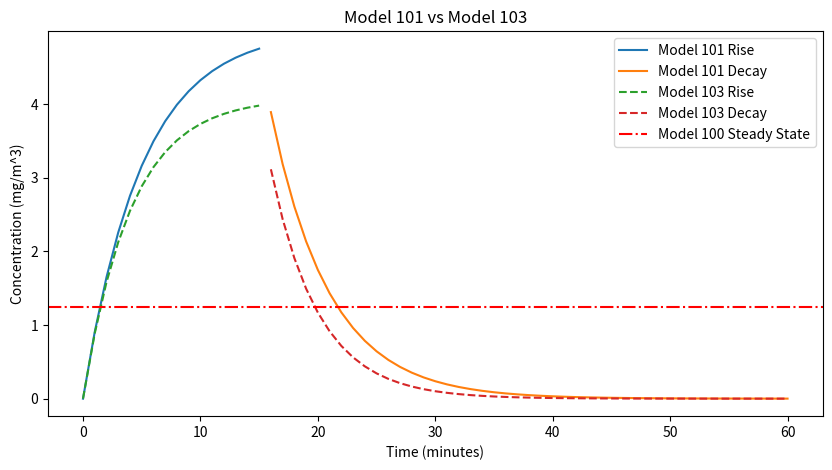

The matplotlib source for this figure:
import numpy as np
import matplotlib.pyplot as plt
from scipy.stats import shapiro, wilcoxon 

# Define Model 100 with the gamma factor
def model_100(G, Q, gamma):
    C_steady = gamma * G / Q
    return C_steady

# Define Model 101
def model_101(G, Q, V, t_g, T):
    time_vector = np.arange(0, T+1)
    C_rise = [(G / Q) * (1 - np.exp((-Q * t) / V)) if t <= t_g else np.nan for t in time_vector]
    C0 = (G / Q) * (1 - np.exp(-Q * t_g / V))
    C_decay = [C0 * np.exp(-Q * (t - t_g) / V) if t > t_g else np.nan for t in time_vector]
    return time_vector, np.array(C_rise), np.array(C_decay)

# Define Model 102
def model_102(G, Q, Q_R, epsilon_RF, gamma):
    C_bar = (gamma * G) / (Q + epsilon_RF * Q_R)
    C_RF = C_bar * (1 - epsilon_RF)
    return C_bar, C_RF

# Define Model 103
def model_103(G, Q, Q_R, epsilon_RF, V, t_g, T):
    Q_instead = Q + epsilon_RF * Q_R
    return model_101(G, Q_instead, V, t_g, T)

# Set the parameters
T = 60   # Total time (minutes)
t_g = 15 # Time of generation (minutes)
G = 100  # mg/min
Q = 20   # m^3/min
epsilon_RF = 0.9  # Efficiency of recirculation filtration
V = 100  # m^3
gamma = 0.25  
Q_R = 5  # m^3/min

# Perform calculations for models
C_steady_100 = model_100(G, Q, gamma)
time_101, C_rise_101, C_decay_101 = model_101(G, Q, V, t_g, T)
C_bar_102, C_RF_102 = model_102(G, Q, Q_R, epsilon_RF, gamma)
time_103, C_rise_103, C_decay_103 = model_103(G, Q, Q_R, epsilon_RF, V, t_g, T)

# Remove NaN values for statistical tests and visualization
valid_indices_101 = ~np.isnan(C_rise_101)
valid_indices_103 = ~np.isnan(C_rise_103)

# Visualization: Model 101 vs Model 103
plt.figure(figsize=(10, 5))
plt.plot(time_101[valid_indices_101], C_rise_101[valid_indices_101], label='Model 101 Rise')
plt.plot(time_101[~valid_indices_101], C_decay_101[~valid_indices_101], label='Model 101 Decay')
plt.plot(time_103[valid_indices_103], C_rise_103[valid_indices_103], label='Model 103 Rise', linestyle='--')
plt.plot(time_103[~valid_indices_103], C_decay_103[~valid_indices_103], label='Model 103 Decay', linestyle='--')
plt.axhline(y=C_steady_100, color='red', linestyle='-.', label='Model 100 Steady State')
plt.title('Model 101 vs Model 103')
plt.xlabel('Time (minutes)')
plt.ylabel('Concentration (mg/m^3)')
plt.legend()
plt.show()

# Statistical Analysis
# Remove NaN values for statistical tests
C_101 = C_rise_101[valid_indices_101]
C_103 = C_rise_103[valid_indices_103]

# Normality test
print('Shapiro test for Model 101:', shapiro(C_101))
print('Shapiro test for Model 103:', shapiro(C_103))

# If it is not a normal distribution (p < 0.05), using Wilcoxon test
p_value_101 = shapiro(C_101).pvalue
p_value_103 = shapiro(C_103).pvalue
if p_value_101 < 0.05 and p_value_103 < 0.05:
    w_stat, p_value_wilcox = wilcoxon(C_101, C_103)
    print('Wilcoxon test statistic:', w_stat)
    print('Wilcoxon test p-value:', p_value_wilcox)

